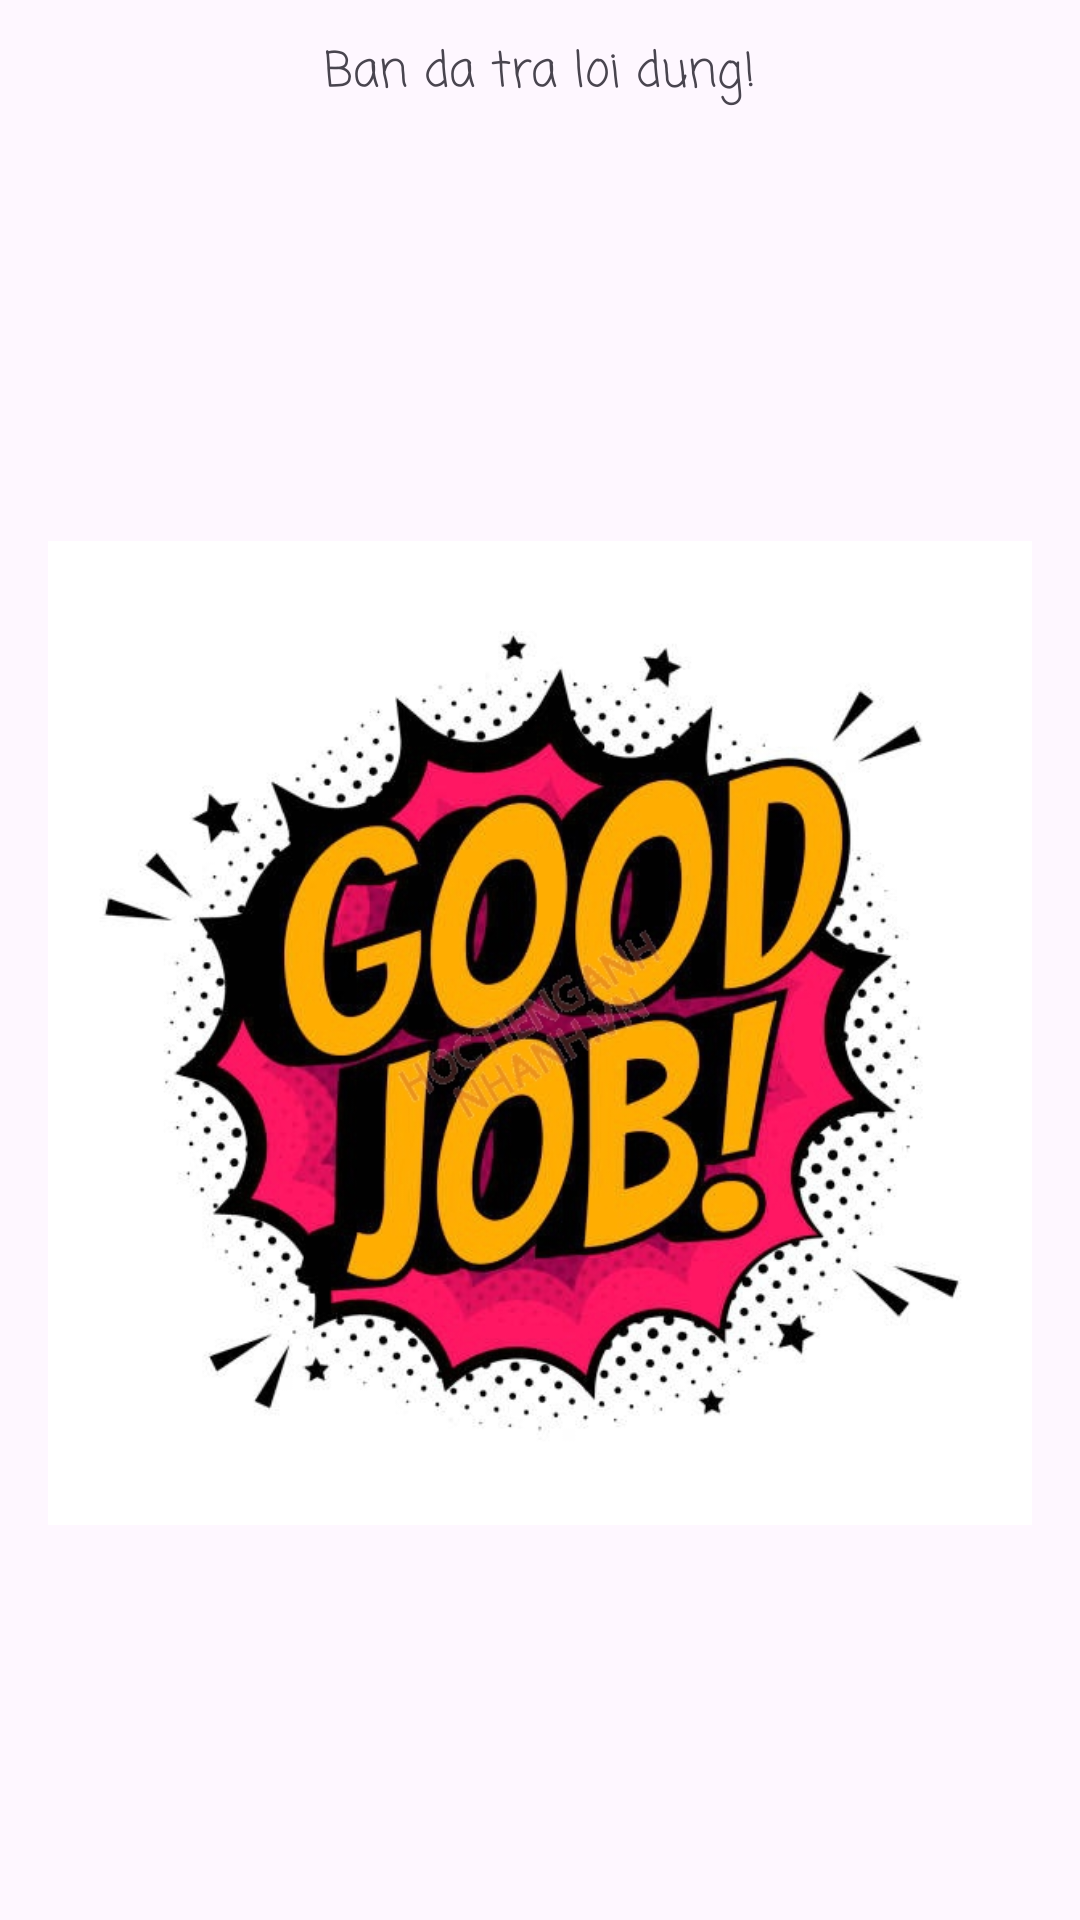

Write the Android layout XML for this screen, with the resource values it uses.
<!-- AndroidManifest.xml: application theme Theme.MaTranOSo -->
<!-- res/layout/dialog_pass_quiz.xml -->
<?xml version="1.0" encoding="utf-8"?>
<LinearLayout xmlns:android="http://schemas.android.com/apk/res/android"
    android:layout_width="match_parent"
    android:layout_height="500dp"
    android:background="@drawable/bg_white_corner_16"
    android:layout_margin="16dp"
    android:orientation="vertical">

    <TextView
        android:layout_width="match_parent"
        android:layout_height="wrap_content"
        android:padding="12dp"
        android:text="Ban da tra loi dung!"
        android:textSize="16sp"
        android:gravity="center"
        android:fontFamily="casual"
        android:background="@drawable/bg_orange_corner_16_topleft_topright"/>

    <LinearLayout
        android:layout_width="match_parent"
        android:layout_height="wrap_content"
        android:padding="16dp"
        android:orientation="vertical">
        <ImageView
            android:layout_width="match_parent"
            android:layout_height="wrap_content"
            android:src="@drawable/good_job"/>

    </LinearLayout>
</LinearLayout>
<!-- resources referenced by this layout -->
<resources>
  <!-- drawable bg_orange_corner_16_topleft_topright (drawable) -->
  <?xml version="1.0" encoding="utf-8"?>
  <shape xmlns:android="http://schemas.android.com/apk/res/android">
      <solid android:color="@color/orange" />
      <corners
          android:topLeftRadius="16dp"
          android:topRightRadius="16dp" />
  
  </shape>
  <!-- drawable good_job: jpg bitmap (drawable, 150348 bytes) -->
  <style name="Theme.MaTranOSo" parent="Base.Theme.MaTranOSo" />
  <style name="Base.Theme.MaTranOSo" parent="Theme.Material3.DayNight.NoActionBar">
          
          
      </style>
</resources>
